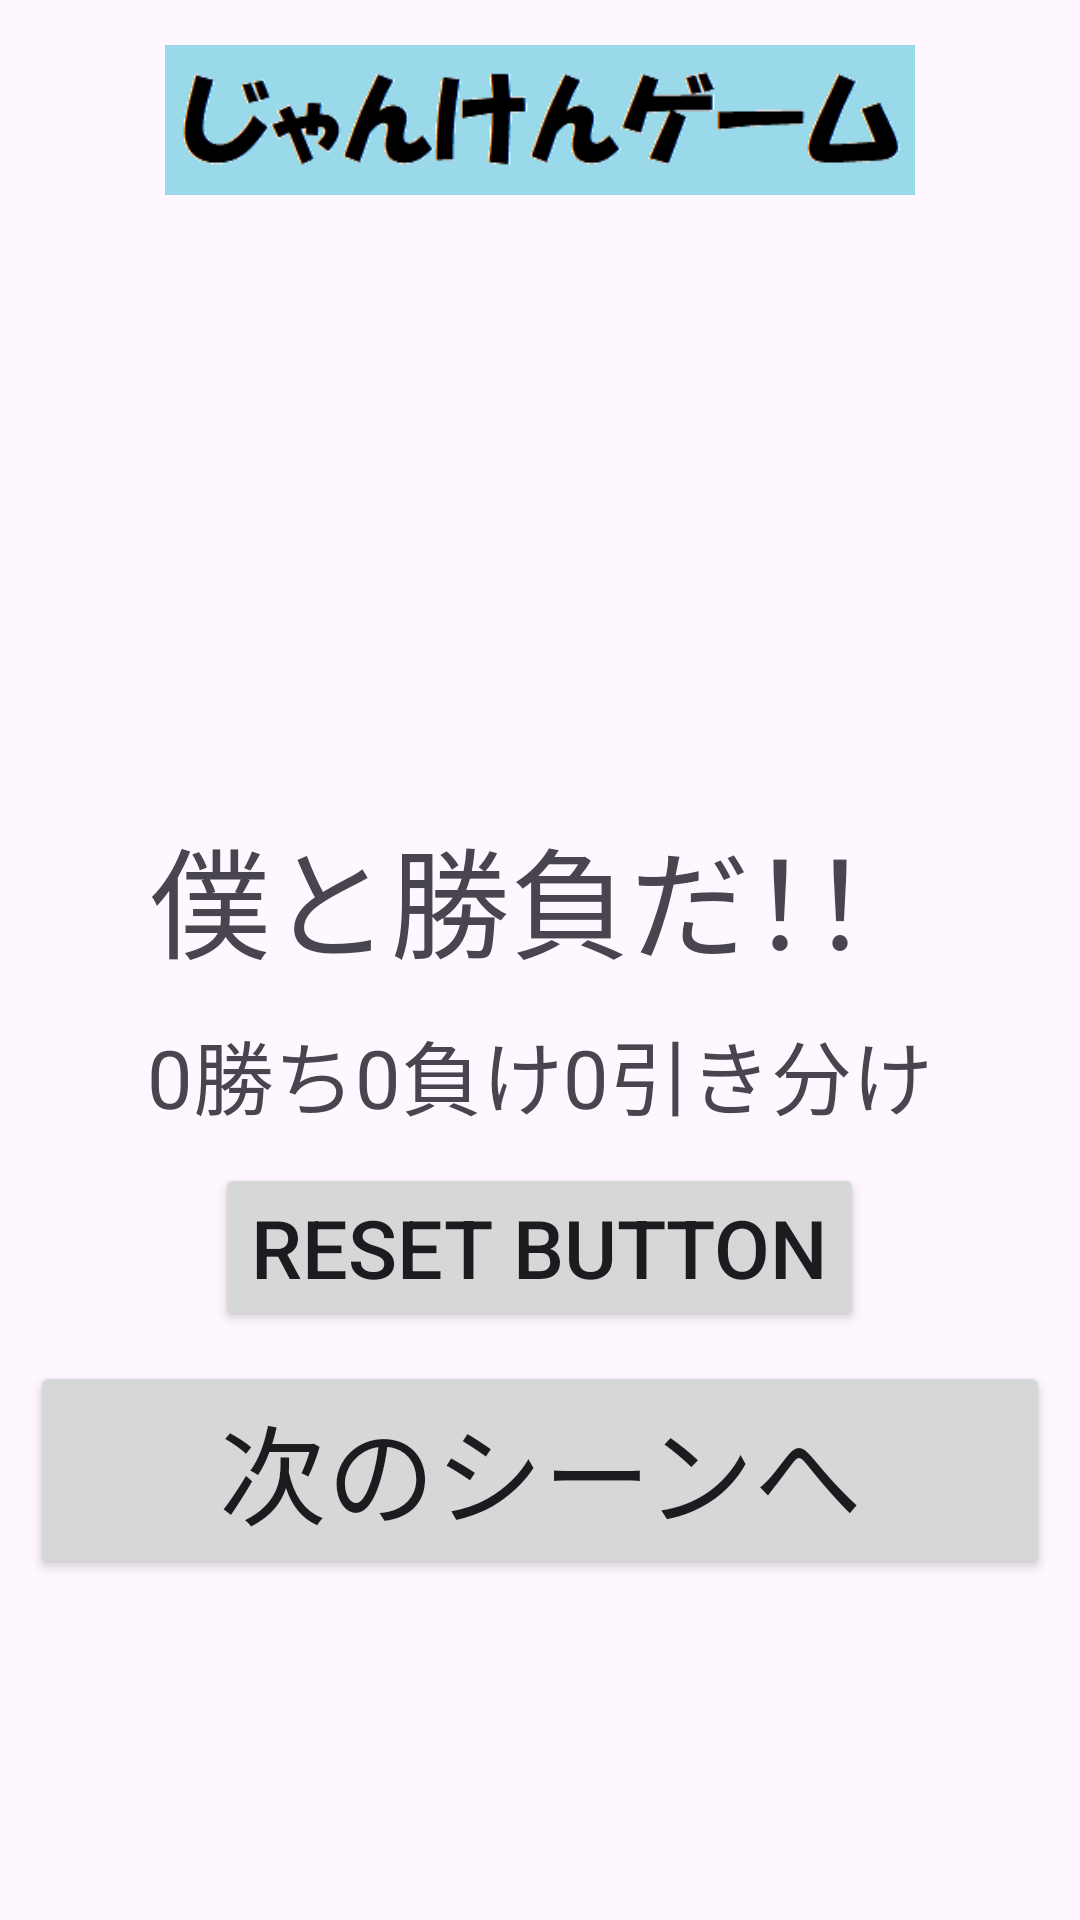

Here is an Android app screen rendered from its layout file. Give the layout XML and the strings, colors and styles it references.
<!-- AndroidManifest.xml: application theme Theme.JyankenGame_viewBinding_kt -->
<!-- res/layout/title.xml -->
<?xml version="1.0" encoding="utf-8"?>
<LinearLayout xmlns:android="http://schemas.android.com/apk/res/android"
    android:layout_width="match_parent"
    android:layout_height="match_parent"
    android:orientation="vertical">

    <ImageView
        android:layout_width="250dp"
        android:layout_height="80dp"
        android:layout_gravity="center"
        android:contentDescription="@string/todo"
        android:src="@drawable/title" />

    <ImageView
        android:layout_width="180dp"
        android:layout_height="180dp"
        android:layout_gravity="center"
        android:contentDescription="@string/todo"
        android:scaleType="centerCrop"
        android:src="@drawable/main" />

    <TextView
        android:layout_width="match_parent"
        android:layout_height="wrap_content"
        android:layout_marginTop="10dp"
        android:gravity="center|top"
        android:text="@string/enemy_lines"
        android:textSize="40sp" />

    <TextView
        android:id="@+id/overall_score"
        android:layout_width="match_parent"
        android:layout_height="wrap_content"
        android:layout_marginTop="10dp"
        android:gravity="center|top"
        android:text="@string/war_record"
        android:textSize="27sp" />

    <Button
        android:id="@+id/reset"
        android:layout_width="wrap_content"
        android:layout_height="wrap_content"
        android:layout_gravity="center"
        android:layout_marginTop="10dp"
        android:text="@string/reset_button"
        android:textSize="27sp" />

    <LinearLayout
        android:layout_width="match_parent"
        android:layout_height="match_parent"
        android:orientation="horizontal">

        <Button
            android:id="@+id/next_scene"
            android:layout_width="match_parent"
            android:layout_height="wrap_content"
            android:layout_gravity="top"
            android:layout_margin="10dp"
            android:text="@string/next_scene"
            android:textSize="36sp" />
    </LinearLayout>
</LinearLayout>
<!-- resources referenced by this layout -->
<resources>
  <!-- drawable title: png bitmap (drawable, 3831 bytes) -->
  <string name="enemy_lines">僕と勝負だ！！</string>
  <string name="next_scene">次のシーンへ</string>
  <string name="reset_button">RESET BUTTON</string>
  <string name="todo">TODO</string>
  <string name="war_record">0勝ち0負け0引き分け</string>
  <style name="Theme.JyankenGame_viewBinding_kt" parent="Base.Theme.JyankenGame_viewBinding_kt" />
  <style name="Base.Theme.JyankenGame_viewBinding_kt" parent="Theme.Material3.DayNight.NoActionBar">
          
          
      </style>
</resources>
